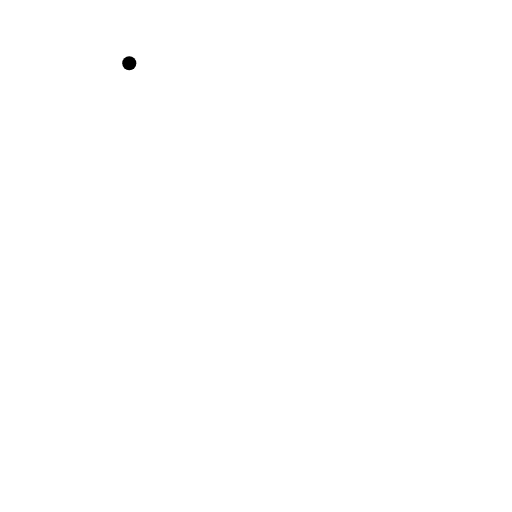
t = 0.00 s
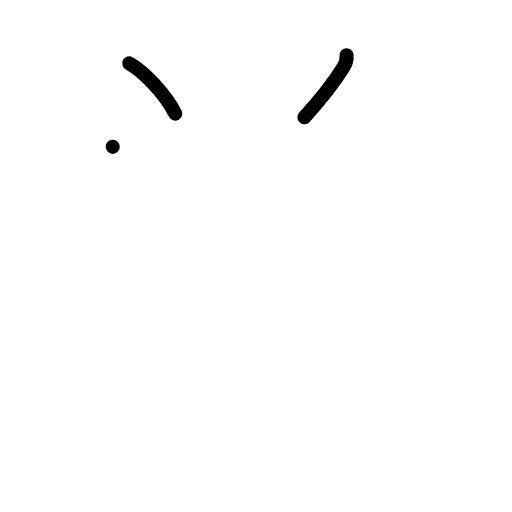
t = 2.00 s
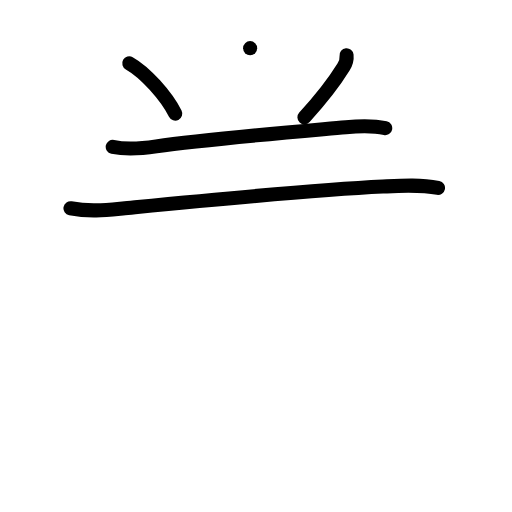
t = 4.00 s
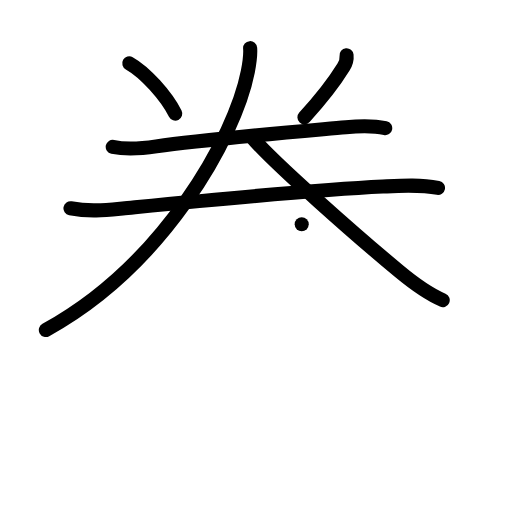
t = 6.00 s
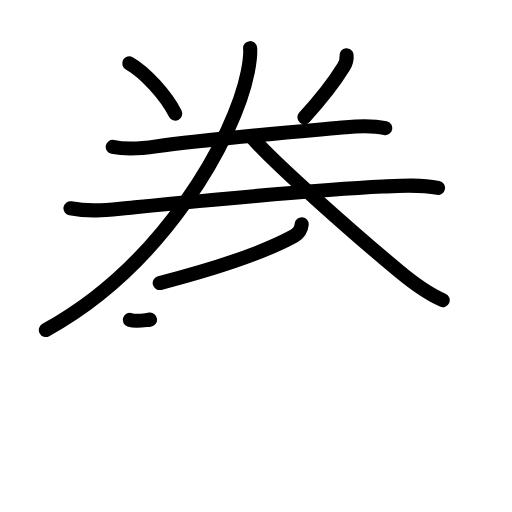
t = 7.17 s
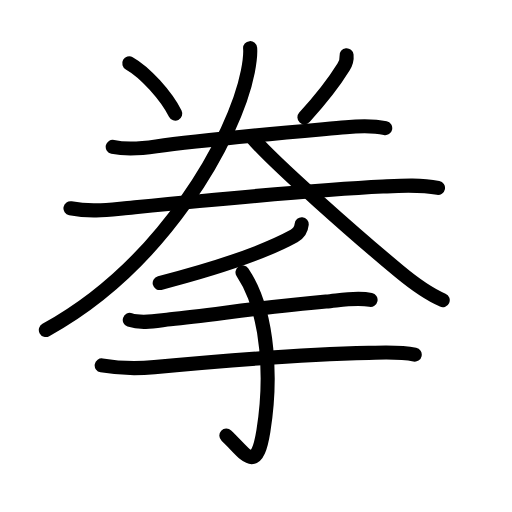
t = 10.00 s

The animated SVG that drew these frames (rendered in a browser with its animation timeline set to each time). Animation: 32 SMIL elements (animate=32); one cycle of 10.00 s.

<?xml version="1.0" encoding="UTF-8"?>
<!--
AniKanjiVG is licensed by CC-BY-SA Paul C. Sommerhoff (https://bitbucket.org/sommerhoff/anikanjivg).
AniKanjiVG uses KanjiVG which is licensed by CC-BY-SA Ulrich Apel (http://kanjivg.tagaini.net).
See also http://creativecommons.org/licenses/by-sa/3.0/
-->
<svg xmlns:kvg='http://kanjivg.tagaini.net' xmlns='http://www.w3.org/2000/svg' width='109' height='109' viewBox='0 0 109 109' style='fill:none;stroke:#000000;stroke-width:3;stroke-linecap:round;stroke-linejoin:round;' id="kvg:kanji_062f3"><g id="kvg:062f3" kvg:element="拳"><g id="kvg:062f3-g1" kvg:position="top"><path id="kvg:062f3-s1" kvg:type="㇔" d="M27.52,13.48c3.37,1.89,7.86,6.89,9.79,10.71"><animate attributeName="d" begin="0.0s" dur="1.0s" from="M27.52,13.48C27.52,13.48,27.52,13.48,27.52,13.48" to="M27.52,13.48c3.37,1.89,7.86,6.89,9.79,10.71" />
</path>
<path id="kvg:062f3-s2" kvg:type="㇒" d="M73.78,11.76c0.09,0.86-0.18,1.75-0.63,2.48c-2.02,3.27-4.6,6.64-8.34,10.71"><animate attributeName="d" begin="1.0s" dur="0.5s" from="M73.78,11.76C73.78,11.76,73.78,11.76,73.78,11.76" to="M73.78,11.76c0.09,0.86-0.18,1.75-0.63,2.48" />
<animate attributeName="d" begin="1.5s" dur="0.5s" from="M73.78,11.76c0.09,0.86-0.18,1.75-0.63,2.48c0,0,0,0,0,0,0" to="M73.78,11.76c0.09,0.86-0.18,1.75-0.63,2.48c-2.02,3.27-4.6,6.64-8.34,10.71" />
<animate attributeName="d" begin="0s" dur="1.0s" from="M-100,-100" to="M-100,-100" />
</path>
<g id="kvg:062f3-g2" kvg:element="二"><g id="kvg:062f3-g3" kvg:position="top"><path id="kvg:062f3-s3" kvg:type="㇐" d="M24,31.26c2.88,0.62,6.5,0.31,9.27-0.1c10.48-1.53,30.1-3.16,40.36-4.08c2.71-0.24,5.7-0.38,8.38,0.2"><animate attributeName="d" begin="2.0s" dur="0.3333333333333333s" from="M24,31.26C24,31.26,24,31.26,24,31.26" to="M24,31.26c2.88,0.62,6.5,0.31,9.27-0.1" />
<animate attributeName="d" begin="2.3333333333333335s" dur="0.3333333333333333s" from="M24,31.26c2.88,0.62,6.5,0.31,9.27-0.1c0,0,0,0,0,0,0" to="M24,31.26c2.88,0.62,6.5,0.31,9.27-0.1c10.48-1.53,30.1-3.16,40.36-4.08" />
<animate attributeName="d" begin="2.6666666666666665s" dur="0.3333333333333333s" from="M24,31.26c2.88,0.62,6.5,0.31,9.27-0.1c10.48-1.53,30.1-3.16,40.36-4.08c0,0,0,0,0,0,0" to="M24,31.26c2.88,0.62,6.5,0.31,9.27-0.1c10.48-1.53,30.1-3.16,40.36-4.08c2.71-0.24,5.7-0.38,8.38,0.2" />
<animate attributeName="d" begin="0s" dur="2.0s" from="M-100,-100" to="M-100,-100" />
</path>
</g>
<g id="kvg:062f3-g4" kvg:position="bottom"><path id="kvg:062f3-s4" kvg:type="㇐" d="M15,44.34c4.12,0.78,7.54,0.38,11.12,0.03c12.2-1.18,39.25-3.86,55.38-4.65c3.92-0.19,7.87-0.46,11.75,0.29"><animate attributeName="d" begin="3.0s" dur="0.3333333333333333s" from="M15,44.34C15,44.34,15,44.34,15,44.34" to="M15,44.34c4.12,0.78,7.54,0.38,11.12,0.03" />
<animate attributeName="d" begin="3.3333333333333335s" dur="0.3333333333333333s" from="M15,44.34c4.12,0.78,7.54,0.38,11.12,0.03c0,0,0,0,0,0,0" to="M15,44.34c4.12,0.78,7.54,0.38,11.12,0.03c12.2-1.18,39.25-3.86,55.38-4.65" />
<animate attributeName="d" begin="3.6666666666666665s" dur="0.3333333333333333s" from="M15,44.34c4.12,0.78,7.54,0.38,11.12,0.03c12.2-1.18,39.25-3.86,55.38-4.65c0,0,0,0,0,0,0" to="M15,44.34c4.12,0.78,7.54,0.38,11.12,0.03c12.2-1.18,39.25-3.86,55.38-4.65c3.92-0.19,7.87-0.46,11.75,0.29" />
<animate attributeName="d" begin="0s" dur="3.0s" from="M-100,-100" to="M-100,-100" />
</path>
</g>
</g>
<g id="kvg:062f3-g5" kvg:element="人"><path id="kvg:062f3-s5" kvg:type="㇒" d="M53.25,10.25c0.12,1.43-0.09,2.94-0.49,5c-2.75,14-18,41.25-43,55"><animate attributeName="d" begin="4.0s" dur="0.5s" from="M53.25,10.25C53.25,10.25,53.25,10.25,53.25,10.25" to="M53.25,10.25c0.12,1.43-0.09,2.94-0.49,5" />
<animate attributeName="d" begin="4.5s" dur="0.5s" from="M53.25,10.25c0.12,1.43-0.09,2.94-0.49,5c0,0,0,0,0,0,0" to="M53.25,10.25c0.12,1.43-0.09,2.94-0.49,5c-2.75,14-18,41.25-43,55" />
<animate attributeName="d" begin="0s" dur="4.0s" from="M-100,-100" to="M-100,-100" />
</path>
<path id="kvg:062f3-s6" kvg:type="㇏" d="M53.75,29.35c4.62,5.46,22.64,21.27,31.32,28.48c2.87,2.38,5.72,4.57,9.18,6.06"><animate attributeName="d" begin="5.0s" dur="0.5s" from="M53.75,29.35C53.75,29.35,53.75,29.35,53.75,29.35" to="M53.75,29.35c4.62,5.46,22.64,21.27,31.32,28.48" />
<animate attributeName="d" begin="5.5s" dur="0.5s" from="M53.75,29.35c4.62,5.46,22.64,21.27,31.32,28.48c0,0,0,0,0,0,0" to="M53.75,29.35c4.62,5.46,22.64,21.27,31.32,28.48c2.87,2.38,5.72,4.57,9.18,6.06" />
<animate attributeName="d" begin="0s" dur="5.0s" from="M-100,-100" to="M-100,-100" />
</path>
</g>
</g>
<g id="kvg:062f3-g6" kvg:element="手" kvg:position="bottom" kvg:radical="general"><path id="kvg:062f3-s7" kvg:type="㇒" d="M64.23,47.75c-0.11,1.12-0.78,2.03-1.64,2.5C56.88,53.38,48.5,56.5,34,60.26"><animate attributeName="d" begin="6.0s" dur="0.5s" from="M64.23,47.75C64.23,47.75,64.23,47.75,64.23,47.75" to="M64.23,47.75c-0.11,1.12-0.78,2.03-1.64,2.5" />
<animate attributeName="d" begin="6.5s" dur="0.5s" from="M64.23,47.75c-0.11,1.12-0.78,2.03-1.64,2.5c0,0,0,0,0,0,0" to="M64.23,47.75c-0.11,1.12-0.78,2.03-1.64,2.5C56.88,53.38,48.5,56.5,34,60.26" />
<animate attributeName="d" begin="0s" dur="6.0s" from="M-100,-100" to="M-100,-100" />
</path>
<path id="kvg:062f3-s8" kvg:type="㇐" d="M27.63,68.11c2.63,0.91,5.95,0.15,8.62-0.13c9.41-0.97,19.83-2.64,33.15-3.8c2.99-0.26,6.5-0.96,9.49-0.34"><animate attributeName="d" begin="7.0s" dur="0.3333333333333333s" from="M27.63,68.11C27.63,68.11,27.63,68.11,27.63,68.11" to="M27.63,68.11c2.63,0.91,5.95,0.15,8.62-0.13" />
<animate attributeName="d" begin="7.333333333333333s" dur="0.3333333333333333s" from="M27.63,68.11c2.63,0.91,5.95,0.15,8.62-0.13c0,0,0,0,0,0,0" to="M27.63,68.11c2.63,0.91,5.95,0.15,8.62-0.13c9.41-0.97,19.83-2.64,33.15-3.8" />
<animate attributeName="d" begin="7.666666666666667s" dur="0.3333333333333333s" from="M27.63,68.11c2.63,0.91,5.95,0.15,8.62-0.13c9.41-0.97,19.83-2.64,33.15-3.8c0,0,0,0,0,0,0" to="M27.63,68.11c2.63,0.91,5.95,0.15,8.62-0.13c9.41-0.97,19.83-2.64,33.15-3.8c2.99-0.26,6.5-0.96,9.49-0.34" />
<animate attributeName="d" begin="0s" dur="7.0s" from="M-100,-100" to="M-100,-100" />
</path>
<path id="kvg:062f3-s9" kvg:type="㇐" d="M21.65,77.79c4.1,0.71,7.74,0.7,11.23,0.37c11.08-1.05,29.61-2.7,45.62-3.03c3.24-0.07,6.59-0.29,9.79,0.38"><animate attributeName="d" begin="8.0s" dur="0.3333333333333333s" from="M21.65,77.79C21.65,77.79,21.65,77.79,21.65,77.79" to="M21.65,77.79c4.1,0.71,7.74,0.7,11.23,0.37" />
<animate attributeName="d" begin="8.333333333333334s" dur="0.3333333333333333s" from="M21.65,77.79c4.1,0.71,7.74,0.7,11.23,0.37c0,0,0,0,0,0,0" to="M21.65,77.79c4.1,0.71,7.74,0.7,11.23,0.37c11.08-1.05,29.61-2.7,45.62-3.03" />
<animate attributeName="d" begin="8.666666666666666s" dur="0.3333333333333333s" from="M21.65,77.79c4.1,0.71,7.74,0.7,11.23,0.37c11.08-1.05,29.61-2.7,45.62-3.03c0,0,0,0,0,0,0" to="M21.65,77.79c4.1,0.71,7.74,0.7,11.23,0.37c11.08-1.05,29.61-2.7,45.62-3.03c3.24-0.07,6.59-0.29,9.79,0.38" />
<animate attributeName="d" begin="0s" dur="8.0s" from="M-100,-100" to="M-100,-100" />
</path>
<path id="kvg:062f3-s10" kvg:type="㇕v" d="M51.63,57.97c5.87,8.78,6.12,23.41,4.45,33.75c-1.54,9.54-3.83,4.79-7.89,1"><animate attributeName="d" begin="9.0s" dur="0.5s" from="M51.63,57.97C51.63,57.97,51.63,57.97,51.63,57.97" to="M51.63,57.97c5.87,8.78,6.12,23.41,4.45,33.75" />
<animate attributeName="d" begin="9.5s" dur="0.5s" from="M51.63,57.97c5.87,8.78,6.12,23.41,4.45,33.75c0,0,0,0,0,0,0" to="M51.63,57.97c5.87,8.78,6.12,23.41,4.45,33.75c-1.54,9.54-3.83,4.79-7.89,1" />
<animate attributeName="d" begin="0s" dur="9.0s" from="M-100,-100" to="M-100,-100" />
</path>
</g>
</g>
</svg>
